Photos from the image-classification dataset "dataset_clean" in the GitHub repository belal-Salah1/data-preprocessing-for-ai-model. Its 2 classes are: cloud, smoke.

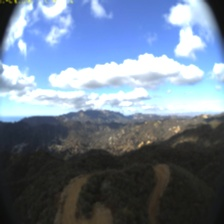
Label: cloud

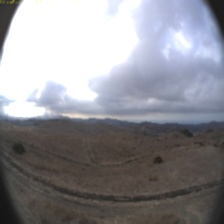
Label: cloud

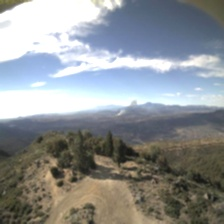
Label: smoke

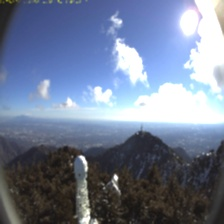
Label: cloud

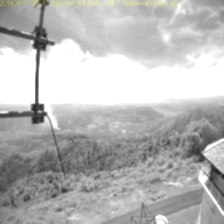
Label: smoke

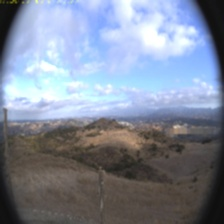
Label: cloud
